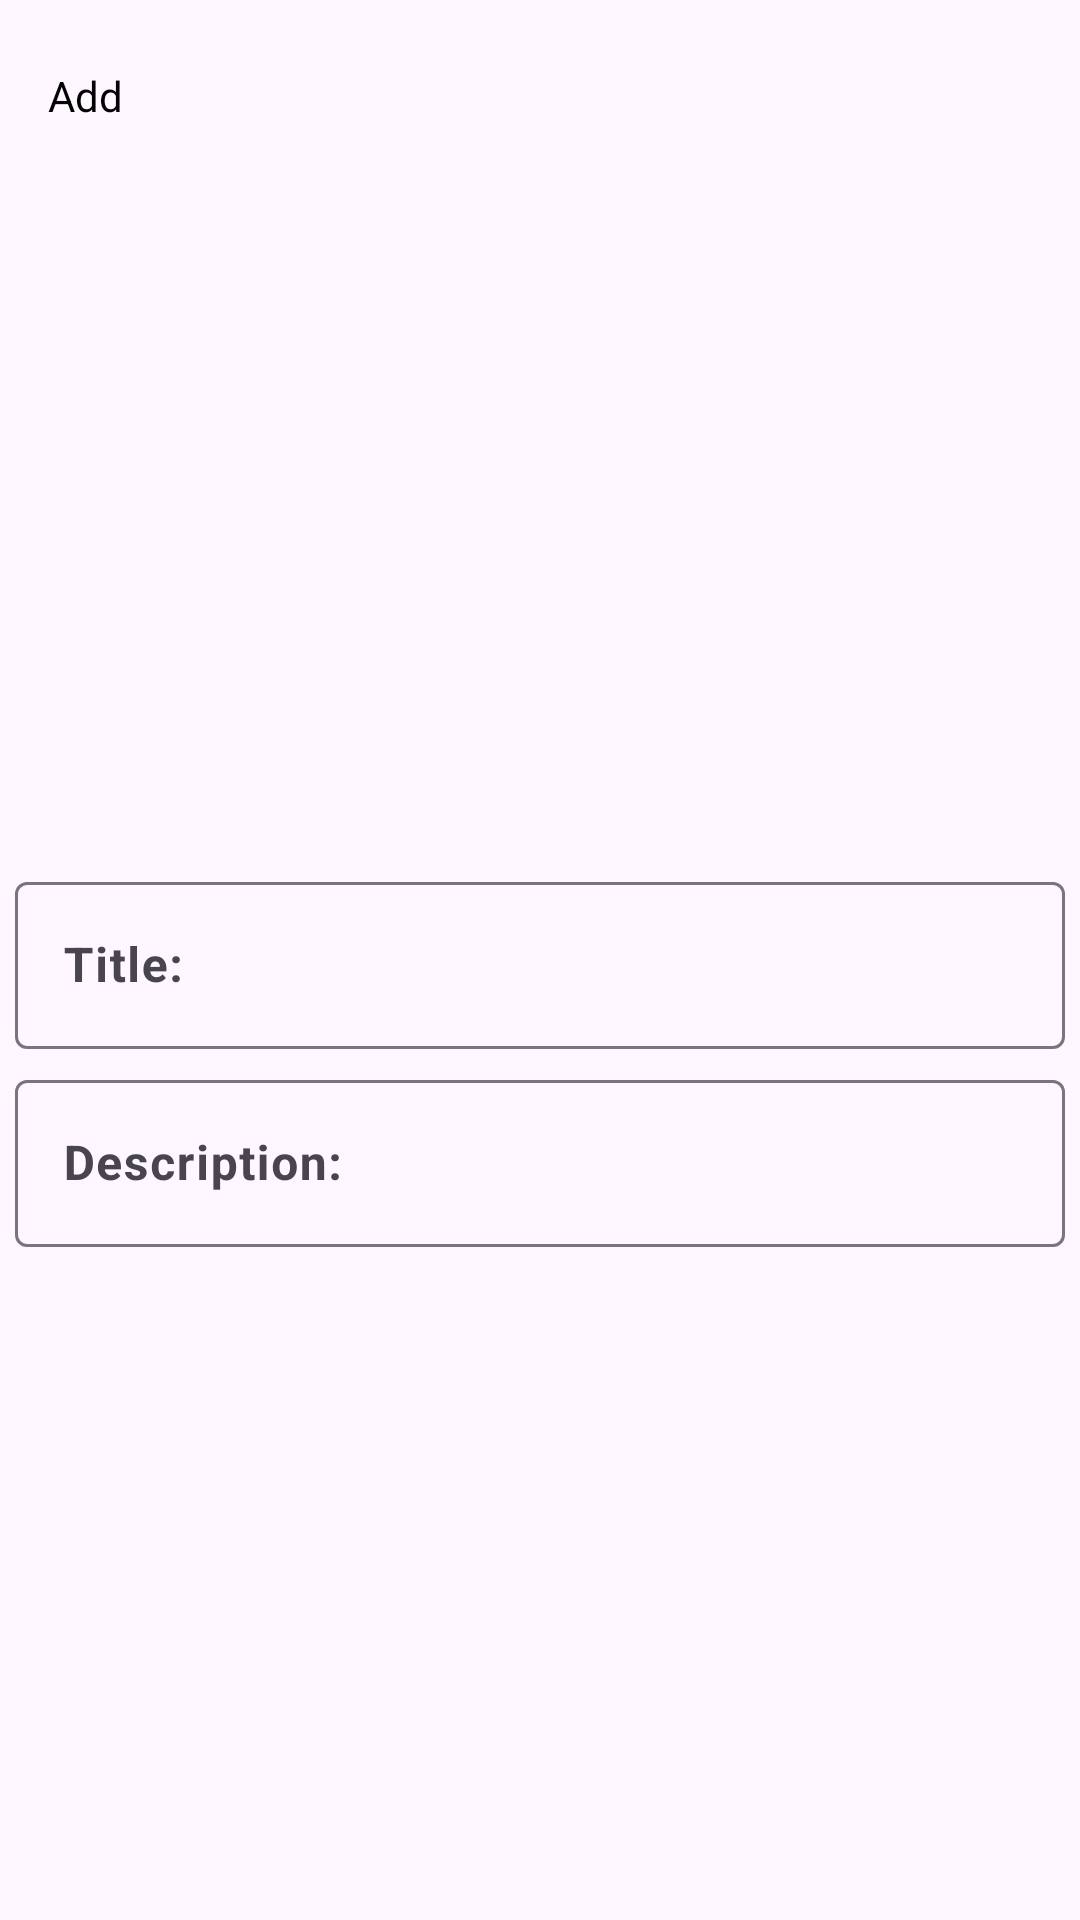

The Android layout XML behind this screen, and the referenced resources:
<!-- AndroidManifest.xml: application theme Theme.MyNote -->
<!-- res/layout/fragment_add.xml -->
<?xml version="1.0" encoding="utf-8"?>
<ScrollView xmlns:android="http://schemas.android.com/apk/res/android"
    xmlns:tools="http://schemas.android.com/tools"
    android:layout_width="match_parent"
    android:layout_height="match_parent"
    android:fillViewport="true"
    xmlns:app="http://schemas.android.com/apk/res-auto"
    tools:context=".view.fragments.add.AddFragment">

    <androidx.constraintlayout.widget.ConstraintLayout
        android:layout_width="match_parent"
        android:layout_height="wrap_content">

        <androidx.coordinatorlayout.widget.CoordinatorLayout
            android:id="@+id/coordinatorAdd"
            android:layout_width="0dp"
            android:layout_height="wrap_content"
            app:layout_constraintEnd_toEndOf="parent"
            app:layout_constraintStart_toStartOf="parent"
            app:layout_constraintTop_toTopOf="parent">

            <com.google.android.material.appbar.AppBarLayout
                android:layout_width="match_parent"
                android:layout_height="match_parent">

                <com.google.android.material.appbar.MaterialToolbar
                    android:id="@+id/toolbarAddFragment"
                    android:layout_width="match_parent"
                    android:layout_height="wrap_content"
                    app:title="@string/add"
                    app:titleTextAppearance="@style/Toolbar.TitleText"
                    app:titleTextColor="@color/black" />
            </com.google.android.material.appbar.AppBarLayout>


        </androidx.coordinatorlayout.widget.CoordinatorLayout>

        <androidx.constraintlayout.widget.ConstraintLayout
            android:layout_width="@dimen/size_0"
            android:layout_height="wrap_content"
            app:layout_constraintBottom_toBottomOf="parent"
            app:layout_constraintEnd_toEndOf="parent"
            app:layout_constraintStart_toStartOf="parent"
            app:layout_constraintTop_toBottomOf="@id/coordinatorAdd"
            >

            <com.google.android.material.textfield.TextInputLayout
                android:id="@+id/title_layout"
                android:layout_width="@dimen/size_0"
                android:layout_height="wrap_content"
                style="@style/textInputLayoutStyleAddNote"
                app:endIconMode="clear_text"
                app:layout_constraintTop_toTopOf="parent"
                app:layout_constraintStart_toStartOf="parent"
                app:layout_constraintEnd_toEndOf="parent"
                >
                <androidx.appcompat.widget.AppCompatEditText
                    android:id="@+id/edt_title"
                    android:layout_width="match_parent"
                    android:layout_height="match_parent"
                    android:hint="@string/title"
                    android:textColor="@color/black"
                    android:textStyle="bold"
                    app:hintTextColor="@color/black"
                    />

            </com.google.android.material.textfield.TextInputLayout>

            <com.google.android.material.textfield.TextInputLayout
                android:id="@+id/description_layout"
                android:layout_width="@dimen/size_0"
                android:layout_height="wrap_content"
                style="@style/textInputLayoutStyleAddNote"
                app:endIconMode="clear_text"
                app:layout_constraintTop_toBottomOf="@id/title_layout"
                app:layout_constraintBottom_toBottomOf="parent"
                app:layout_constraintStart_toStartOf="parent"
                app:layout_constraintEnd_toEndOf="parent"
                >
                <androidx.appcompat.widget.AppCompatEditText
                    android:id="@+id/edt_description"
                    android:layout_width="match_parent"
                    android:layout_height="wrap_content"
                    android:hint="@string/description"
                    android:textColor="@color/black"
                    android:textStyle="bold"
                    app:hintTextColor="@color/black"
                    android:inputType="textMultiLine"
                    />

            </com.google.android.material.textfield.TextInputLayout>


        </androidx.constraintlayout.widget.ConstraintLayout>
    </androidx.constraintlayout.widget.ConstraintLayout>


</ScrollView>
<!-- resources referenced by this layout -->
<resources>
  <color name="black">#030303</color>
  <dimen name="size_0">0dp</dimen>
  <string name="add">Add</string>
  <string name="description">Description:</string>
  <string name="title">Title:</string>
  <style name="textInputLayoutStyleAddNote">
          <item name="android:layout_width">350dp</item>
          <item name="android:layout_height">wrap_content</item>
          <item name="android:layout_margin">@dimen/size_5</item>
      </style>
  <style name="Theme.MyNote" parent="Theme.Material3.DayNight.NoActionBar">
          <item name="android:textColorSecondary">@color/white</item>
          
          <item name="colorPrimary">@color/purple_500</item>
          <item name="colorPrimaryVariant">@color/purple_700</item>
          <item name="colorOnPrimary">@color/white</item>
          
          <item name="colorSecondary">@color/teal_200</item>
          <item name="colorSecondaryVariant">@color/teal_700</item>
          <item name="colorOnSecondary">@color/black</item>
          
          <item name="android:statusBarColor">?attr/colorPrimaryVariant</item>
          
          <item name="actionOverflowButtonStyle">@style/ThreeDotColor</item>
      </style>
  <dimen name="size_5">5dp</dimen>
  <color name="white">#FFFFFF</color>
  <color name="purple_500">#1932C0</color>
  <color name="purple_700">#001483</color>
  <color name="teal_200">#29E5FD</color>
  <color name="teal_700">#006592</color>
  <style name="ThreeDotColor" parent="Widget.AppCompat.ActionButton.Overflow">
          <item name="tint">@color/black</item>
      </style>
</resources>
